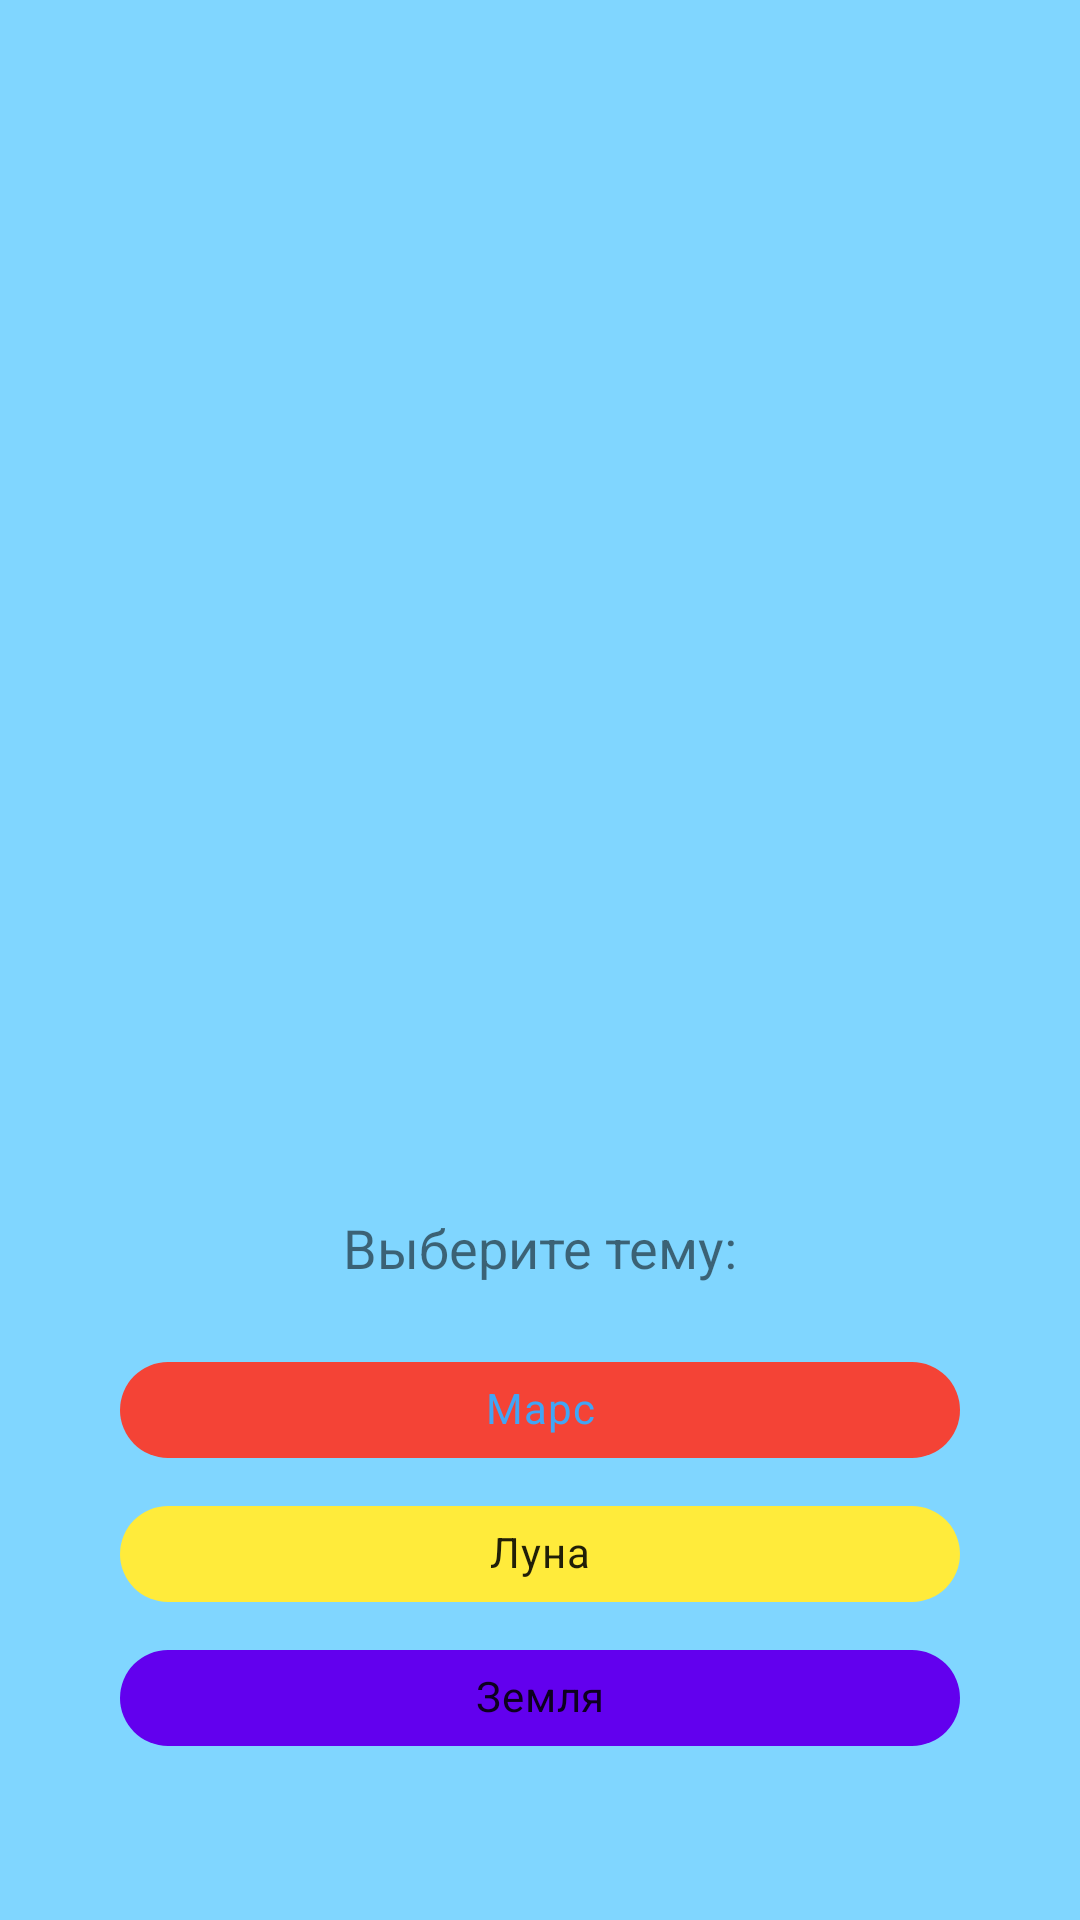

Reconstruct the res/layout file that produces this screen, plus the resources it refers to.
<!-- AndroidManifest.xml: application theme Theme.TheFabricOfSpace -->
<!-- res/layout/fragment_setting.xml -->
<?xml version="1.0" encoding="utf-8"?>
<LinearLayout xmlns:android="http://schemas.android.com/apk/res/android"
    xmlns:app="http://schemas.android.com/apk/res-auto"
    android:layout_width="match_parent"
    android:layout_height="match_parent"
    android:background="?colorAccent"
    android:gravity="bottom"
    android:orientation="vertical">


    <TextView
        android:layout_width="wrap_content"
        android:layout_height="wrap_content"
        android:layout_gravity="center"
        android:layout_margin="@dimen/fs_tw_margin"
        android:text="@string/fs_select_theme"
        android:textSize="@dimen/fs_tw_textSize" />

        <com.google.android.material.chip.ChipGroup
            android:id="@+id/chipGroup"
            android:layout_width="match_parent"
            android:layout_height="wrap_content"
            android:layout_marginStart="@dimen/fs_chipGroup_marginStart"
            android:layout_marginEnd="@dimen/fs_chipGroup_marginEnd"
            android:layout_marginBottom="@dimen/fs__marginBottom"
            app:selectionRequired="true"
            app:singleSelection="true">

            <com.google.android.material.chip.Chip
                style="@style/Widget.MaterialComponents.Chip.Choice"
                android:id="@+id/mars_chip"
                android:layout_width="match_parent"
                android:layout_height="wrap_content"
                app:chipBackgroundColor="@color/red_500"
                android:textAlignment="center"
                android:checked="true"
                android:text="@string/fs_mars" />

            <com.google.android.material.chip.Chip
                style="@style/Widget.MaterialComponents.Chip.Choice"
                android:id="@+id/moon_chip"
                android:layout_width="match_parent"
                android:layout_height="wrap_content"
                app:chipBackgroundColor="@color/yellow_500"
                android:textAlignment="center"
                android:text="@string/fs_moon" />

            <com.google.android.material.chip.Chip
                style="@style/Widget.MaterialComponents.Chip.Choice"
                android:id="@+id/earth_chip"
                android:layout_width="match_parent"
                android:layout_height="wrap_content"
                app:chipBackgroundColor="@color/purple_500"
                android:textAlignment="center"
                android:text="@string/fs_earth" />
        </com.google.android.material.chip.ChipGroup>

</LinearLayout>
<!-- resources referenced by this layout -->
<resources>
  <color name="purple_500">#FF6200EE</color>
  <color name="red_500">#F44336</color>
  <color name="yellow_500">#FFEB3B</color>
  <dimen name="fs__marginBottom">50dp</dimen>
  <dimen name="fs_chipGroup_marginEnd">40dp</dimen>
  <dimen name="fs_chipGroup_marginStart">40dp</dimen>
  <dimen name="fs_tw_margin">18dp</dimen>
  <dimen name="fs_tw_textSize">18sp</dimen>
  <string name="fs_earth">Земля</string>
  <string name="fs_mars">Марс</string>
  <string name="fs_moon">Луна</string>
  <string name="fs_select_theme">Выберите тему:</string>
  <style name="Theme.TheFabricOfSpace" parent="Theme.MaterialComponents.DayNight.NoActionBar">
          
          <item name="colorPrimary">@color/blue</item>
          <item name="colorPrimaryDark">@color/blue_dark</item>
          <item name="colorAccent">@color/blue_light</item>
          <item name="colorPrimaryVariant">@color/purple_700</item>
          <item name="colorOnPrimary">@color/white</item>
          
          <item name="colorSecondary">@color/teal_200</item>
          <item name="colorSecondaryVariant">@color/teal_700</item>
          <item name="colorOnSecondary">@color/black</item>
          
          <item name="android:statusBarColor" tools:targetApi="l">?attr/colorPrimaryDark</item>
          
      </style>
  <color name="blue">#42a5f5</color>
  <color name="blue_dark">#0077c2</color>
  <color name="blue_light">#80d6ff</color>
  <color name="purple_700">#FF3700B3</color>
  <color name="white">#FFFFFFFF</color>
  <color name="teal_200">#FF03DAC5</color>
  <color name="teal_700">#FF018786</color>
  <color name="black">#FF000000</color>
</resources>
